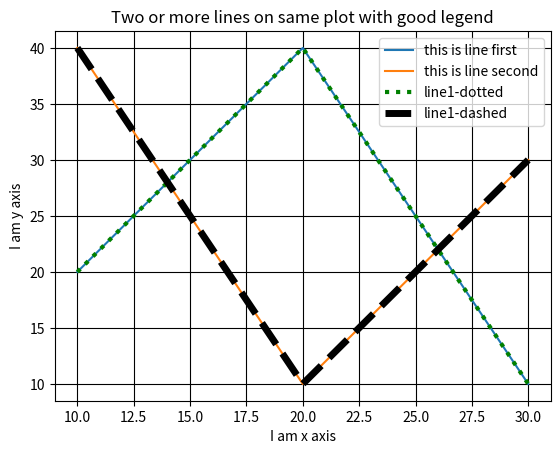

The script that saved this image:
import matplotlib.pyplot as plt
x1=[10,20,30]
y1=[20,40,10]
plt.plot(x1,y1, label = "this is line first" )
x2=[10,20,30]
y2=[40,10,30]
plt.plot(x2,y2, label = "this is line second")
plt.xlabel("I am x axis")
plt.ylabel("I am y axis")
plt.title("Two or more lines on same plot with good legend")
plt.plot(x1,y1, color ='green' , linewidth = 3, label = 'line1-dotted',linestyle='dotted')
plt.plot(x2,y2, color ='black' , linewidth = 5, label = 'line1-dashed',linestyle='dashed')
plt.grid(True,color='k')
plt.legend()
plt.show()